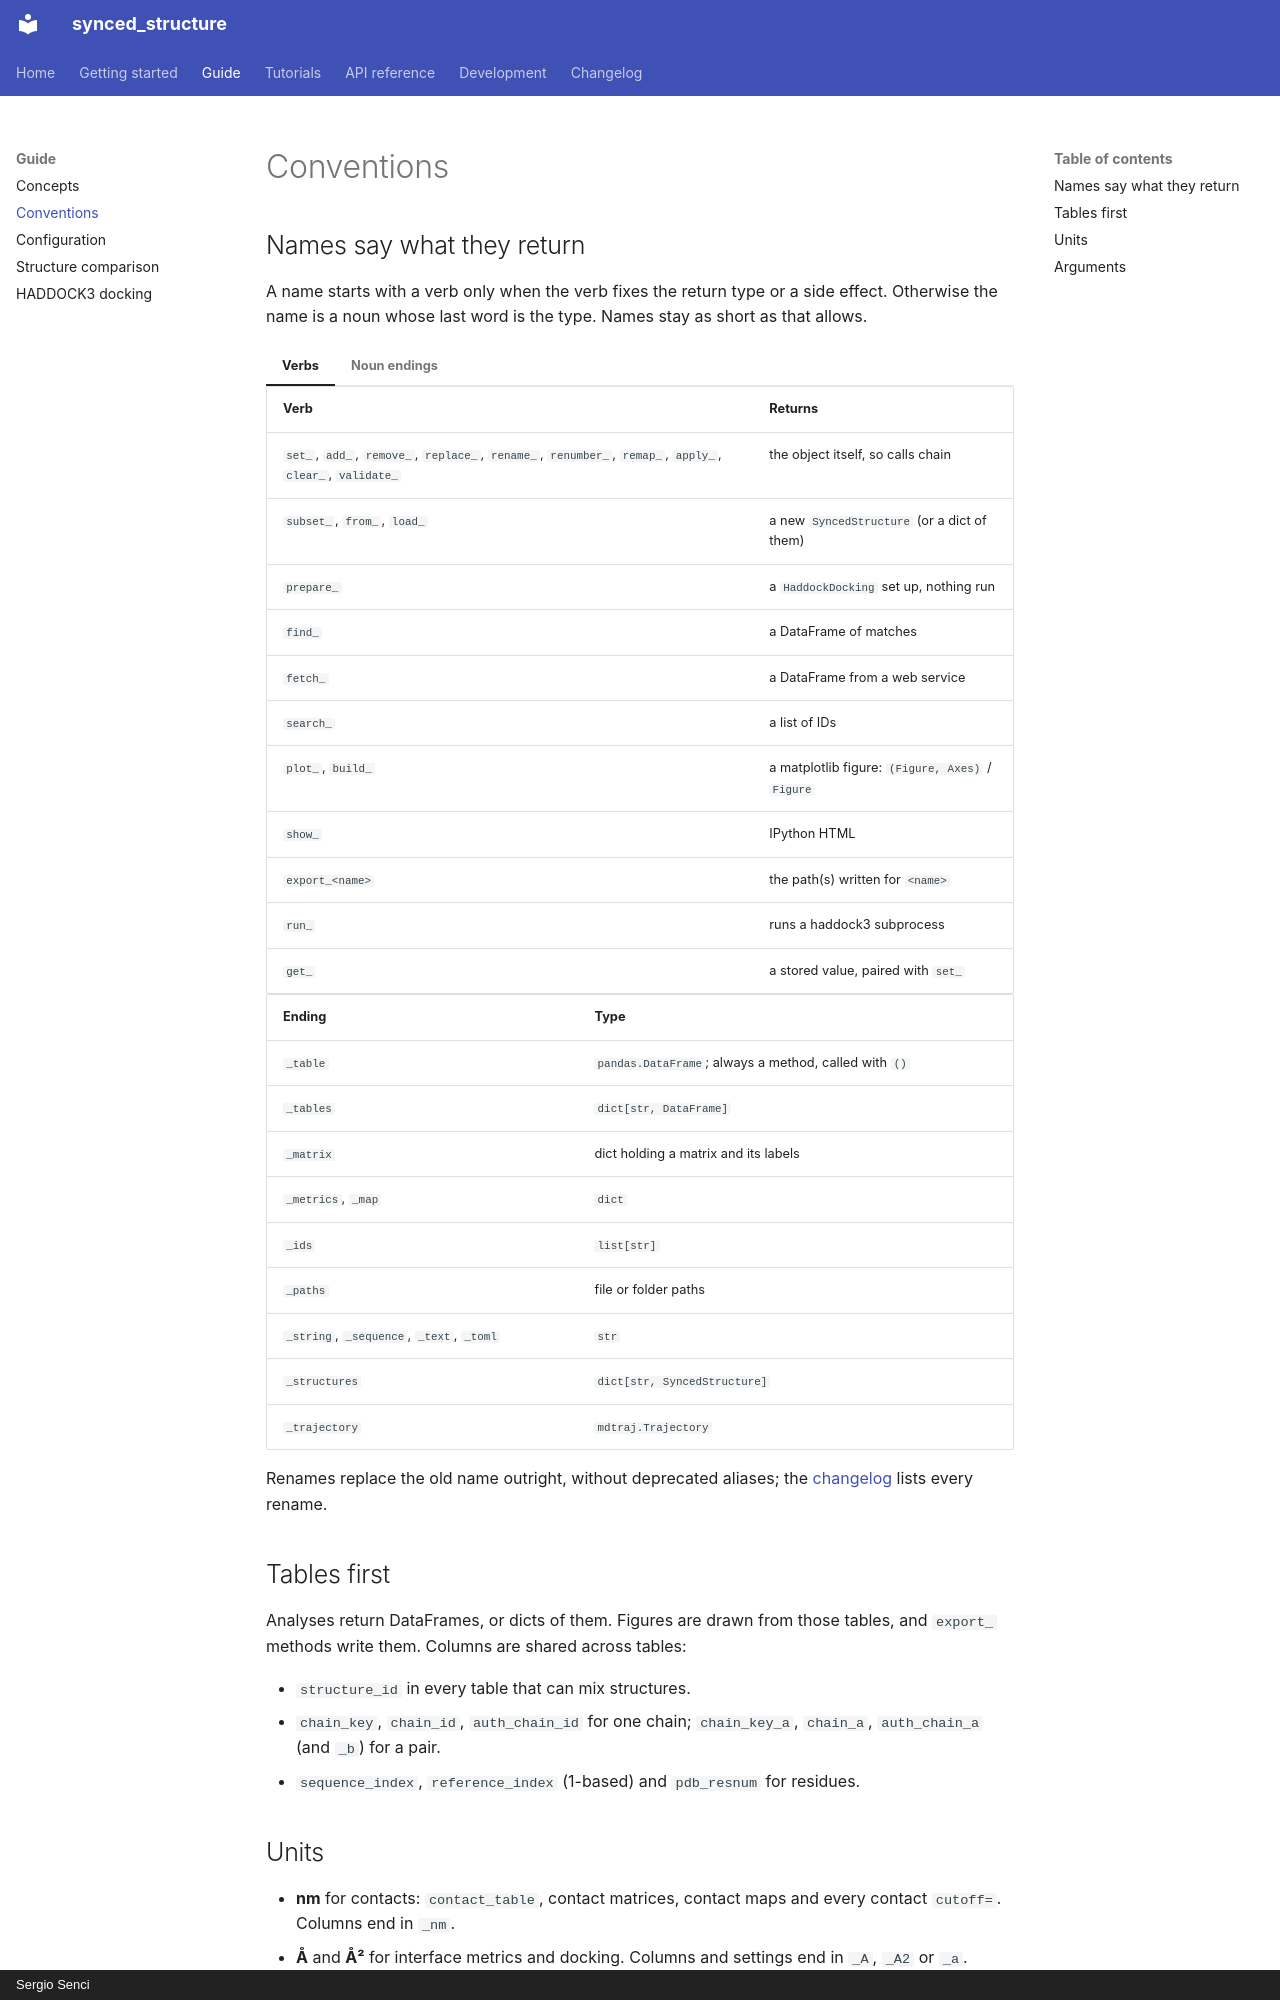

repository: ssenci97/bio-utils-2 · page: guide/conventions/index.html · generator: mkdocs · copyright: Sergio Senci

# Conventions

## Names say what they return

A name starts with a verb only when the verb fixes the return type or a side effect. Otherwise the name is a noun whose last word is the type. Names stay as short as that allows.

=== "Verbs"

    | Verb | Returns |
    |---|---|
    | `set_`, `add_`, `remove_`, `replace_`, `rename_`, `renumber_`, `remap_`, `apply_`, `clear_`, `validate_` | the object itself, so calls chain |
    | `subset_`, `from_`, `load_` | a new `SyncedStructure` (or a dict of them) |
    | `prepare_` | a `HaddockDocking` set up, nothing run |
    | `find_` | a DataFrame of matches |
    | `fetch_` | a DataFrame from a web service |
    | `search_` | a list of IDs |
    | `plot_`, `build_` | a matplotlib figure: `(Figure, Axes)` / `Figure` |
    | `show_` | IPython HTML |
    | `export_<name>` | the path(s) written for `<name>` |
    | `run_` | runs a haddock3 subprocess |
    | `get_` | a stored value, paired with `set_` |

=== "Noun endings"

    | Ending | Type |
    |---|---|
    | `_table` | `pandas.DataFrame`; always a method, called with `()` |
    | `_tables` | `dict[str, DataFrame]` |
    | `_matrix` | dict holding a matrix and its labels |
    | `_metrics`, `_map` | `dict` |
    | `_ids` | `list[str]` |
    | `_paths` | file or folder paths |
    | `_string`, `_sequence`, `_text`, `_toml` | `str` |
    | `_structures` | `dict[str, SyncedStructure]` |
    | `_trajectory` | `mdtraj.Trajectory` |

Renames replace the old name outright, without deprecated aliases; the [changelog](../changelog.md) lists every rename.

## Tables first

Analyses return DataFrames, or dicts of them. Figures are drawn from those tables, and `export_` methods write them. Columns are shared across tables:

- `structure_id` in every table that can mix structures.
- `chain_key`, `chain_id`, `auth_chain_id` for one chain; `chain_key_a`, `chain_a`, `auth_chain_a` (and `_b`) for a pair.
- `sequence_index`, `reference_index` (1-based) and `pdb_resnum` for residues.
